Image classification data set "data" (PLCnext/RockPaperScissors on GitHub). Class labels (4): blank, paper, rock, scissors.

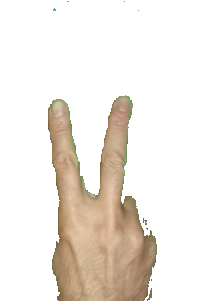
Label: scissors

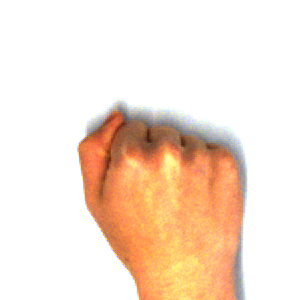
Label: rock

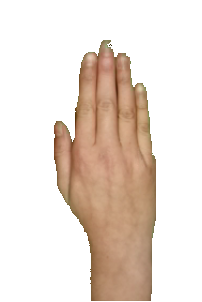
Label: paper

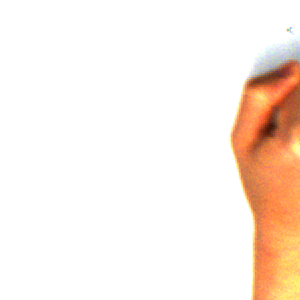
Label: rock

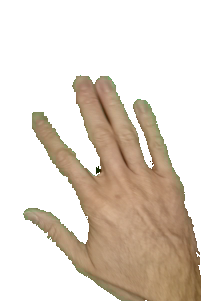
Label: paper

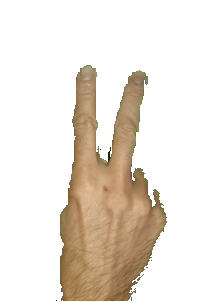
Label: scissors
